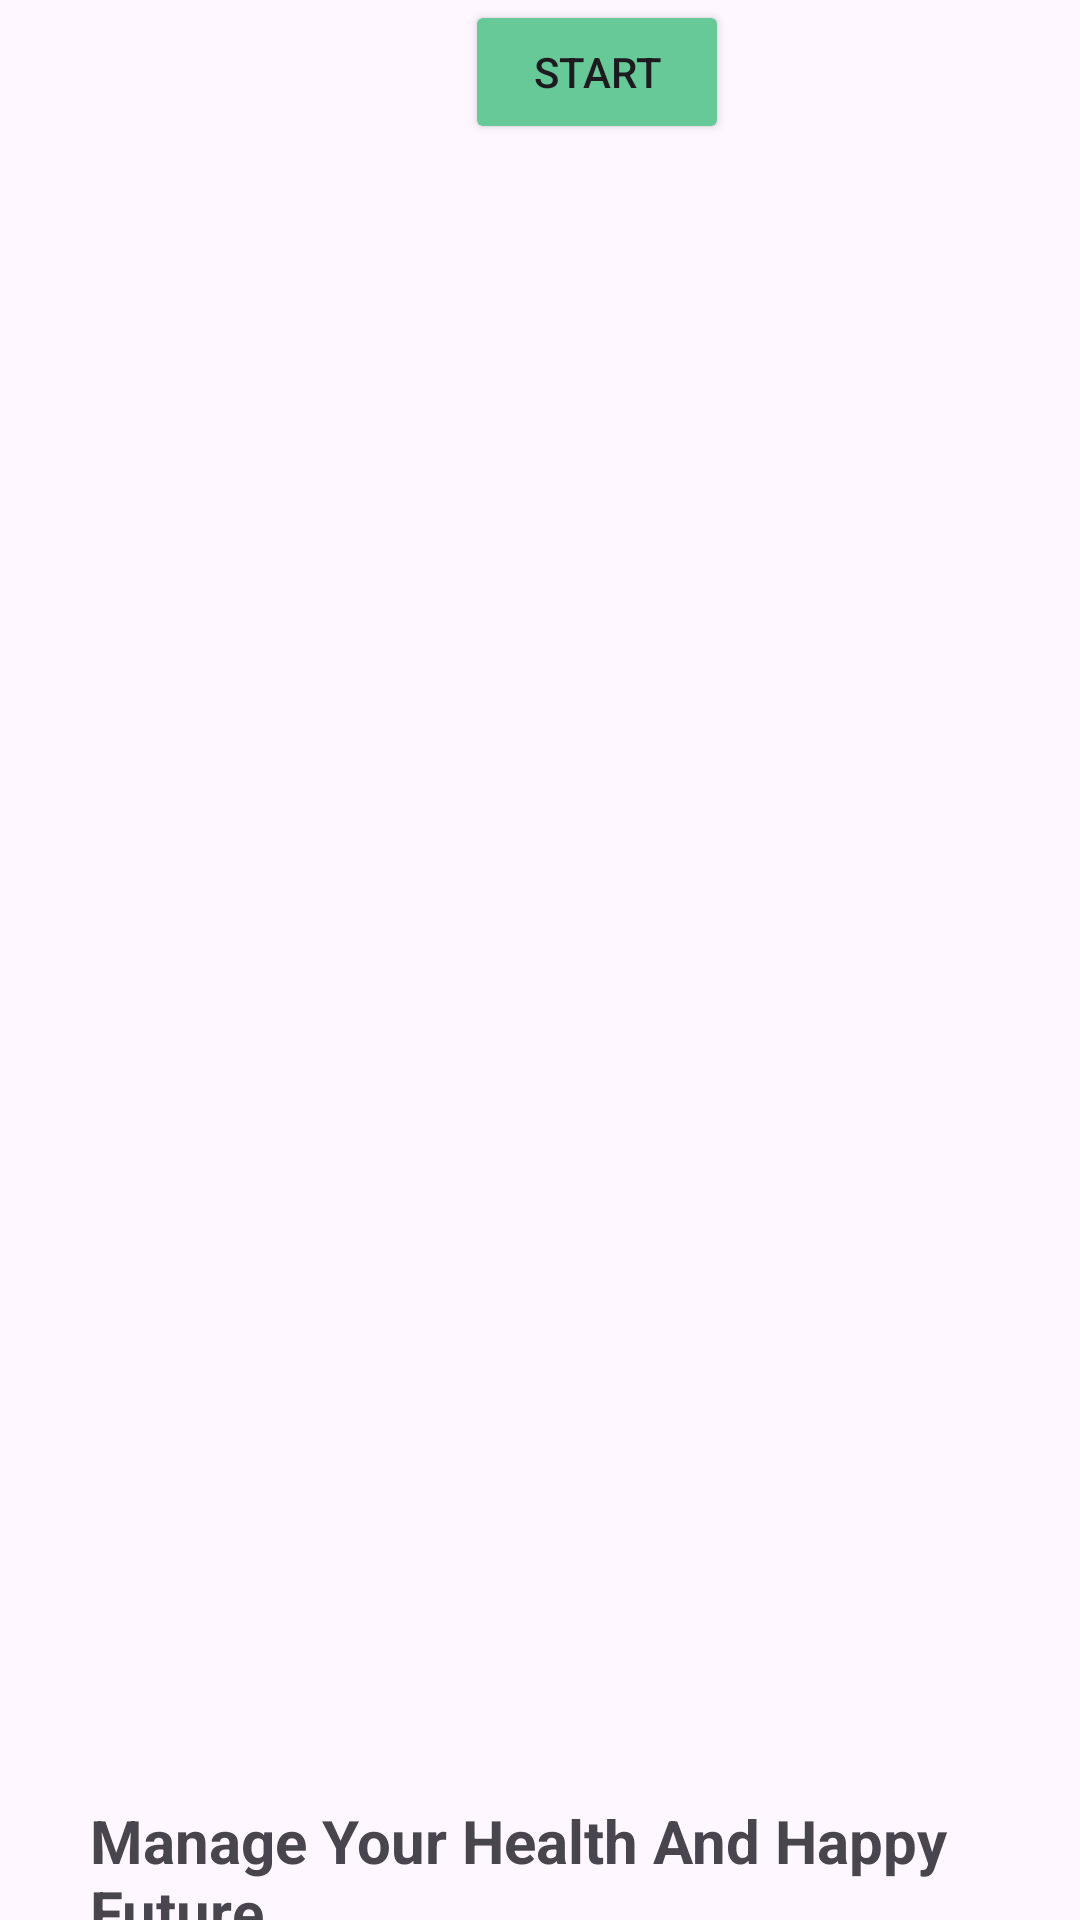

Layout XML and referenced resources for this Android screen:
<!-- AndroidManifest.xml: application theme Theme.Klinik_APP -->
<!-- res/layout/activity_stater_page.xml -->
<?xml version="1.0" encoding="utf-8"?>
<RelativeLayout xmlns:android="http://schemas.android.com/apk/res/android"
    xmlns:app="http://schemas.android.com/apk/res-auto"
    xmlns:tools="http://schemas.android.com/tools"
    android:id="@+id/main"
    android:layout_width="match_parent"
    android:layout_height="match_parent"
    tools:context=".StaterPageActivity">

    <ImageView
        android:id="@+id/imageView2"
        android:layout_width="wrap_content"
        android:layout_height="wrap_content"
        app:srcCompat="@drawable/splashscreen"
        tools:ignore="MissingConstraints" />

    <ImageView
        android:id="@+id/imageView3"
        android:layout_width="wrap_content"
        android:layout_height="wrap_content"
        app:srcCompat="@drawable/logo2"
        android:layout_marginLeft="140dp"
        android:layout_marginTop="70dp"
        tools:layout_editor_absoluteX="145dp"
        tools:layout_editor_absoluteY="48dp"
        tools:ignore="MissingConstraints" />

    <TextView
        android:id="@+id/textView2"
        android:layout_width="wrap_content"
        android:layout_height="wrap_content"
        android:layout_gravity="center"
        android:layout_marginLeft="30dp"
        android:layout_marginTop="600sp"
        android:text="Manage Your Health And Happy Future"
        android:textSize="20sp"
        android:textStyle="bold" />

    <Button
        android:id="@+id/button"
        android:layout_width="wrap_content"
        android:layout_height="wrap_content"
        android:layout_gravity="center"
        android:backgroundTint="#66C997"
        android:layout_below="@+id/imageView2"
        android:layout_marginLeft="155dp"
        android:text="Start" />

</RelativeLayout>
<!-- resources referenced by this layout -->
<resources>
  <style name="Theme.Klinik_APP" parent="Base.Theme.Klinik_APP" />
  <style name="Base.Theme.Klinik_APP" parent="Theme.Material3.DayNight.NoActionBar">
          
          
      </style>
</resources>
